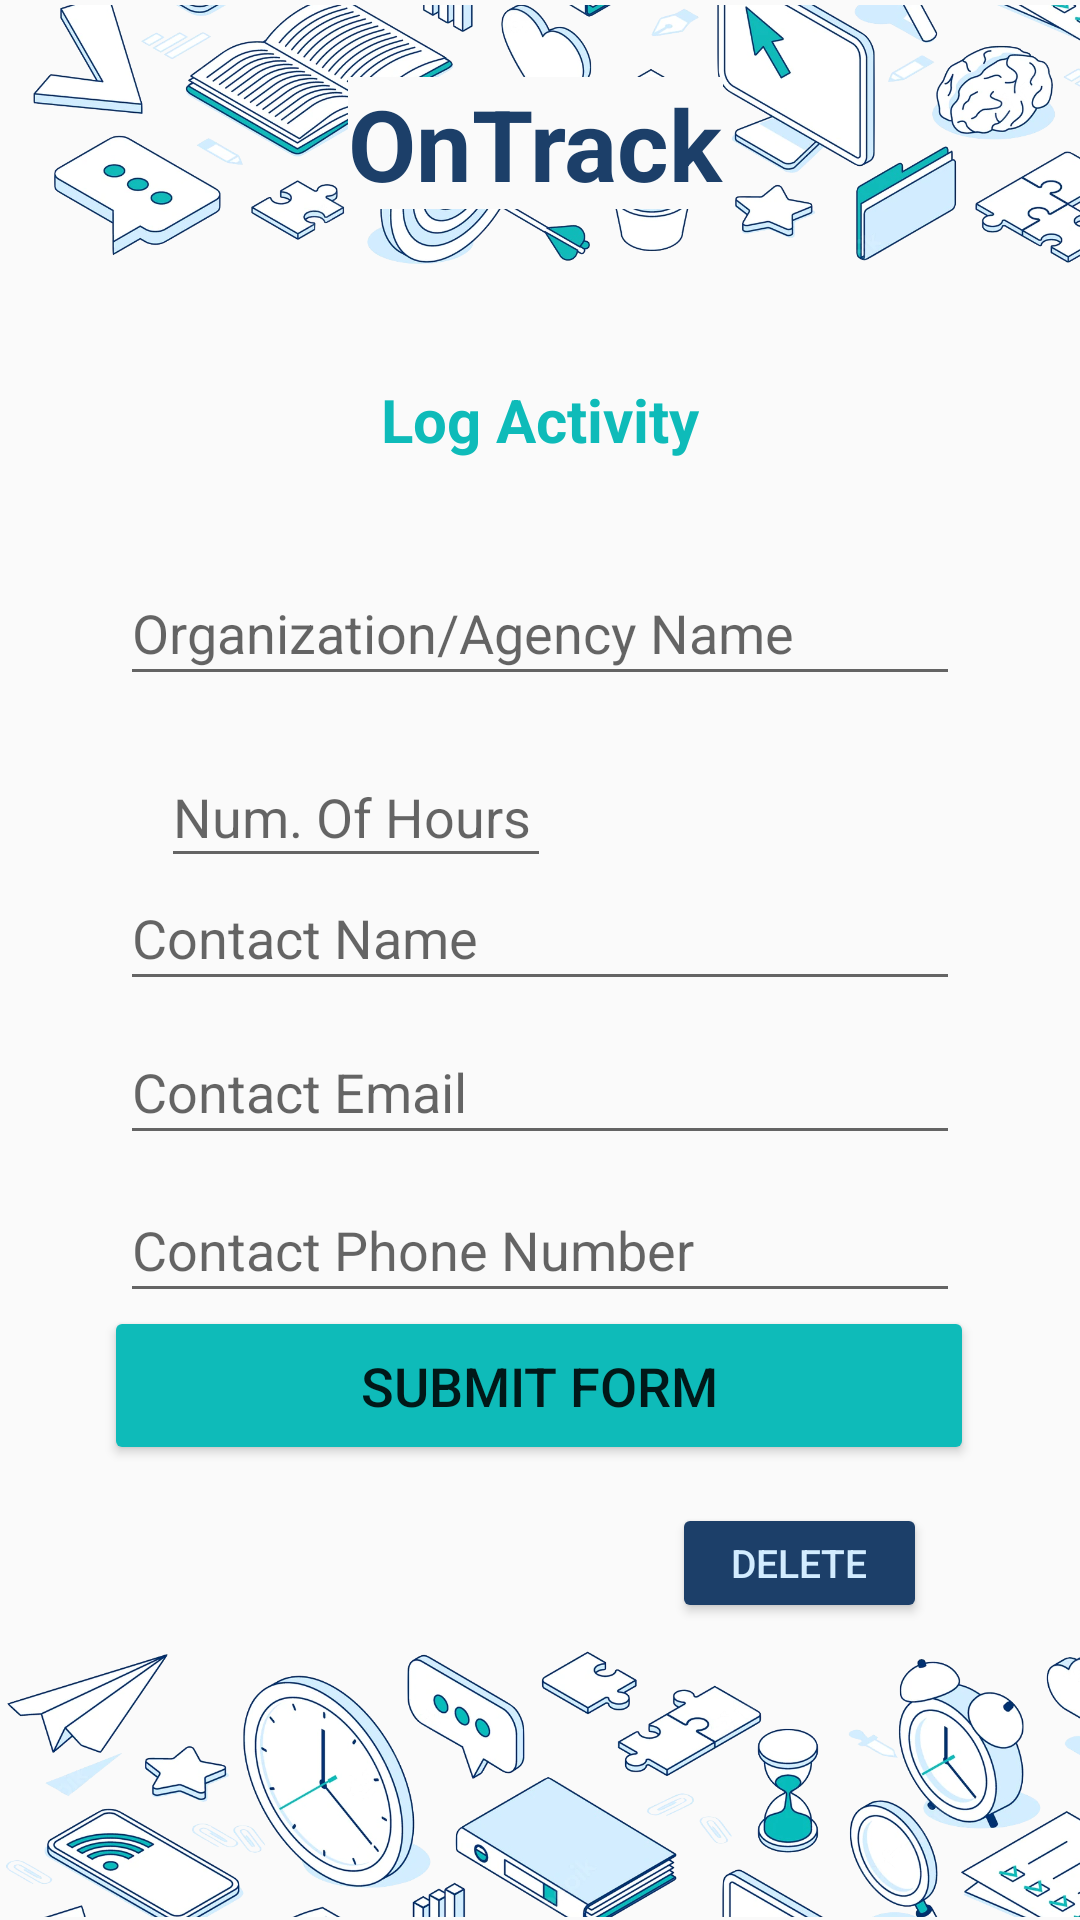

This screen was rendered from an Android layout file. Write that file and the resources it references.
<!-- AndroidManifest.xml: application theme Theme.OnTrack -->
<!-- res/layout/activity_log_activities.xml -->
<?xml version="1.0" encoding="utf-8"?>
<androidx.constraintlayout.widget.ConstraintLayout xmlns:android="http://schemas.android.com/apk/res/android"
    xmlns:app="http://schemas.android.com/apk/res-auto"
    xmlns:tools="http://schemas.android.com/tools"
    android:layout_width="match_parent"
    android:layout_height="match_parent"
    tools:context=".LogActivities">

    <Button
        android:id="@+id/delete"
        android:layout_width="85dp"
        android:layout_height="40dp"
        android:backgroundTint="@color/dark_blue"
        android:text="Delete"
        android:textColor="@color/light_blue"
        android:textSize="13dp"
        app:cornerRadius="10sp"
        app:layout_constraintBottom_toBottomOf="parent"
        app:layout_constraintEnd_toEndOf="parent"
        app:layout_constraintHorizontal_bias="0.815"
        app:layout_constraintStart_toStartOf="parent"
        app:layout_constraintTop_toTopOf="parent"
        app:layout_constraintVertical_bias="0.835" />

    <TextView
        android:id="@+id/textView3"
        android:layout_width="360dp"
        android:layout_height="45dp"
        android:gravity="center"
        android:text="Log Activity"
        android:textColor="@color/teal"
        android:textSize="20sp"
        android:textStyle="bold"
        app:layout_constraintBottom_toTopOf="@+id/imageView11"
        app:layout_constraintEnd_toEndOf="parent"
        app:layout_constraintHorizontal_bias="0.5"
        app:layout_constraintStart_toStartOf="parent"
        app:layout_constraintTop_toBottomOf="@+id/imageView12"
        app:layout_constraintVertical_bias="0.023" />

    <ImageView
        android:id="@+id/imageView11"
        android:layout_width="413dp"
        android:layout_height="115dp"
        app:layout_constraintBottom_toBottomOf="parent"
        app:layout_constraintEnd_toEndOf="parent"
        app:layout_constraintHorizontal_bias="0.0"
        app:layout_constraintStart_toStartOf="parent"
        app:layout_constraintTop_toTopOf="parent"
        app:layout_constraintVertical_bias="1.0"
        app:srcCompat="@drawable/home_bottom" />

    <ImageView
        android:id="@+id/imageView12"
        android:layout_width="413dp"
        android:layout_height="107dp"
        app:layout_constraintBottom_toBottomOf="parent"
        app:layout_constraintEnd_toEndOf="parent"
        app:layout_constraintHorizontal_bias="0.0"
        app:layout_constraintStart_toStartOf="parent"
        app:layout_constraintTop_toTopOf="parent"
        app:layout_constraintVertical_bias="0.003"
        app:srcCompat="@drawable/home_top" />

    <TextView
        android:id="@+id/textView8"
        android:layout_width="wrap_content"
        android:layout_height="wrap_content"
        android:text="OnTrack"
        android:textColor="@color/dark_blue"
        android:background="#fafafa"
        android:textSize="33sp"
        android:textStyle="bold"
        app:layout_constraintBottom_toBottomOf="parent"
        app:layout_constraintEnd_toEndOf="parent"
        app:layout_constraintHorizontal_bias="0.493"
        app:layout_constraintStart_toStartOf="parent"
        app:layout_constraintTop_toTopOf="parent"
        app:layout_constraintVertical_bias="0.043" />

    <Button
        android:id="@+id/submitFormButton"
        android:layout_width="290dp"
        android:layout_height="53dp"
        android:layout_marginBottom="24dp"
        android:backgroundTint="@color/teal"
        android:text="Submit Form"
        android:textSize="18sp"
        app:layout_constraintBottom_toTopOf="@+id/imageView11"
        app:layout_constraintEnd_toEndOf="parent"
        app:layout_constraintHorizontal_bias="0.495"
        app:layout_constraintStart_toStartOf="parent"
        app:layout_constraintTop_toTopOf="parent"
        app:layout_constraintVertical_bias="0.972" />

    <EditText
        android:id="@+id/organizationName"
        android:layout_width="280dp"
        android:layout_height="45dp"
        android:ems="10"
        android:hint="Organization/Agency Name"
        android:inputType="textCapWords"
        app:layout_constraintBottom_toBottomOf="@+id/imageView11"
        app:layout_constraintEnd_toEndOf="parent"
        app:layout_constraintHorizontal_bias="0.50"
        app:layout_constraintStart_toStartOf="parent"
        app:layout_constraintTop_toBottomOf="@+id/textView3"
        app:layout_constraintVertical_bias="0.057"
        tools:ignore="TouchTargetSizeCheck" />

    <EditText
        android:id="@+id/contactName"
        android:layout_width="280dp"
        android:layout_height="45dp"
        android:ems="10"
        android:hint="Contact Name"
        android:inputType="textCapWords"
        app:layout_constraintBottom_toBottomOf="parent"
        app:layout_constraintEnd_toEndOf="parent"
        app:layout_constraintHorizontal_bias="0.5"
        app:layout_constraintStart_toStartOf="parent"
        app:layout_constraintTop_toBottomOf="@+id/textView3"
        app:layout_constraintVertical_bias="0.292"
        tools:ignore="TouchTargetSizeCheck" />

    <EditText
        android:id="@+id/numHours"
        android:layout_width="130dp"
        android:layout_height="44dp"
        android:layout_marginTop="68dp"
        android:ems="10"
        android:hint="Num. Of Hours"
        android:inputType="numberDecimal"
        app:layout_constraintBottom_toBottomOf="parent"
        app:layout_constraintEnd_toEndOf="parent"
        app:layout_constraintHorizontal_bias="0.234"
        app:layout_constraintStart_toStartOf="parent"
        app:layout_constraintTop_toBottomOf="@+id/textView3"
        app:layout_constraintVertical_bias="0.05"
        tools:ignore="TouchTargetSizeCheck" />

    <EditText
        android:id="@+id/contactEmail"
        android:layout_width="280dp"
        android:layout_height="45dp"
        android:ems="10"
        android:hint="Contact Email"
        android:inputType="textEmailAddress"
        app:layout_constraintBottom_toBottomOf="parent"
        app:layout_constraintEnd_toEndOf="parent"
        app:layout_constraintHorizontal_bias="0.5"
        app:layout_constraintStart_toStartOf="parent"
        app:layout_constraintTop_toBottomOf="@+id/textView3"
        app:layout_constraintVertical_bias="0.411"
        tools:ignore="TouchTargetSizeCheck" />

    <EditText
        android:id="@+id/contactPhone"
        android:layout_width="280dp"
        android:layout_height="45dp"
        android:ems="10"
        android:hint="Contact Phone Number"
        android:inputType="phone"
        app:layout_constraintBottom_toBottomOf="parent"
        app:layout_constraintEnd_toEndOf="parent"
        app:layout_constraintHorizontal_bias="0.50"
        app:layout_constraintStart_toStartOf="parent"
        app:layout_constraintTop_toBottomOf="@+id/textView3"
        app:layout_constraintVertical_bias="0.532"
        tools:ignore="TouchTargetSizeCheck" />

    <Spinner
        android:id="@+id/hourDropdown"
        android:layout_width="140dp"
        android:layout_height="39dp"
        android:layout_marginTop="88dp"
        android:background="@drawable/spinner_background"
        android:spinnerMode="dropdown"
        android:splitMotionEvents="false"
        app:layout_constraintBottom_toBottomOf="parent"
        app:layout_constraintEnd_toEndOf="parent"
        app:layout_constraintHorizontal_bias="0.76"
        app:layout_constraintStart_toStartOf="parent"
        app:layout_constraintTop_toTopOf="parent"
        app:layout_constraintVertical_bias="0.302"
        tools:ignore="TouchTargetSizeCheck" />

</androidx.constraintlayout.widget.ConstraintLayout>
<!-- resources referenced by this layout -->
<resources>
  <color name="dark_blue">#1c3f69</color>
  <color name="light_blue">#d2ecff</color>
  <color name="teal">#0ebbb9</color>
  <!-- drawable home_bottom: png bitmap (drawable-v24, 691638 bytes) -->
  <!-- drawable home_top: png bitmap (drawable-v24, 804903 bytes) -->
  <style name="Theme.OnTrack" parent="Theme.AppCompat.Light.NoActionBar">
  
  
  
  
  
  
  
  
  
  
  
      </style>
</resources>
